Labelled photos from "Dataset_1", an image-classification folder in sinuose/CNNImageClassificationContests. The possible labels are: BRCA, GBM.

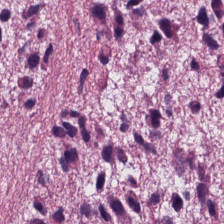
Label: GBM

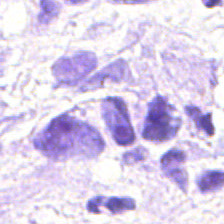
Label: BRCA

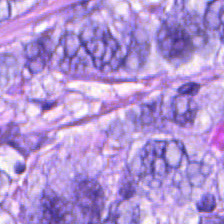
Label: BRCA

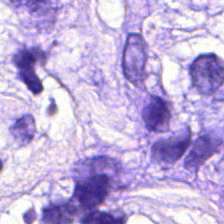
Label: BRCA

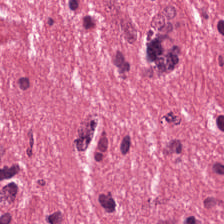
Label: GBM

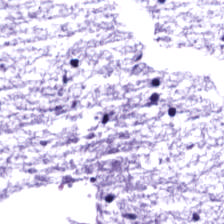
Label: GBM
